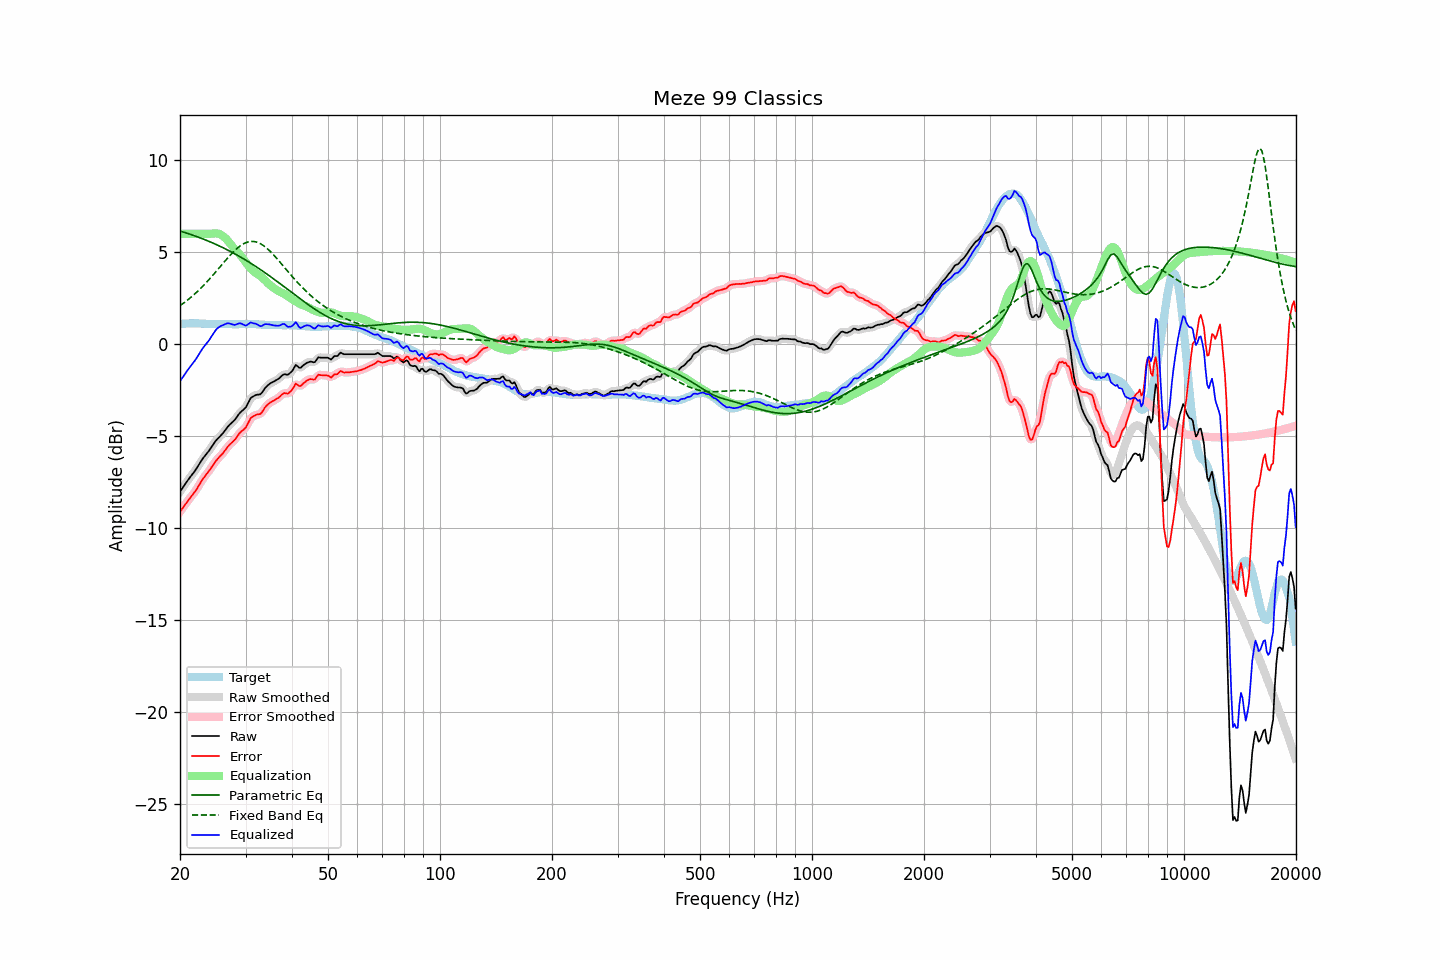

Data behind this chart, as committed beside it:
frequency, raw, error, smoothed, error_smoothed, equalization, parametric_eq, fixed_band_eq, equalized_raw, equalized_smoothed, target
20.00, -8.02, -9.11, -8.02, -9.11, 6.00, 6.15, 2.09, -2.02, -2.02, 1.09
20.20, -7.89, -8.99, -7.89, -8.99, 6.00, 6.12, 2.15, -1.89, -1.89, 1.10
20.40, -7.76, -8.87, -7.76, -8.86, 6.00, 6.10, 2.21, -1.76, -1.76, 1.11
20.61, -7.63, -8.74, -7.63, -8.74, 6.00, 6.07, 2.28, -1.63, -1.63, 1.11
20.81, -7.51, -8.63, -7.51, -8.62, 6.00, 6.04, 2.35, -1.51, -1.51, 1.12
21.02, -7.38, -8.50, -7.38, -8.51, 6.00, 6.01, 2.42, -1.38, -1.38, 1.12
21.23, -7.27, -8.40, -7.27, -8.39, 6.00, 5.98, 2.49, -1.27, -1.27, 1.13
21.44, -7.15, -8.28, -7.15, -8.28, 6.00, 5.95, 2.56, -1.15, -1.15, 1.13
21.66, -7.04, -8.17, -7.04, -8.17, 6.00, 5.92, 2.64, -1.04, -1.04, 1.13
21.87, -6.93, -8.05, -6.92, -8.05, 6.00, 5.89, 2.71, -0.93, -0.92, 1.13
22.09, -6.80, -7.93, -6.80, -7.93, 6.00, 5.86, 2.79, -0.80, -0.80, 1.14
22.31, -6.66, -7.79, -6.66, -7.79, 6.00, 5.83, 2.88, -0.66, -0.66, 1.14
22.54, -6.52, -7.65, -6.52, -7.64, 6.00, 5.80, 2.96, -0.52, -0.52, 1.13
22.76, -6.38, -7.49, -6.38, -7.50, 6.00, 5.76, 3.04, -0.38, -0.38, 1.12
22.99, -6.24, -7.35, -6.25, -7.36, 6.00, 5.73, 3.13, -0.24, -0.25, 1.11
23.22, -6.13, -7.24, -6.13, -7.24, 6.00, 5.69, 3.22, -0.13, -0.13, 1.11
23.45, -6.02, -7.12, -6.02, -7.13, 6.00, 5.66, 3.31, -0.02, -0.02, 1.10
23.69, -5.91, -7.01, -5.91, -7.01, 6.00, 5.62, 3.41, 0.09, 0.09, 1.10
23.92, -5.80, -6.90, -5.79, -6.90, 6.00, 5.59, 3.50, 0.20, 0.21, 1.10
24.16, -5.67, -6.77, -5.67, -6.77, 6.00, 5.55, 3.60, 0.33, 0.33, 1.10
24.40, -5.54, -6.64, -5.54, -6.64, 6.01, 5.51, 3.70, 0.47, 0.47, 1.10
24.65, -5.41, -6.51, -5.41, -6.51, 6.02, 5.47, 3.80, 0.61, 0.61, 1.10
24.89, -5.29, -6.39, -5.29, -6.39, 6.02, 5.43, 3.90, 0.73, 0.73, 1.10
25.14, -5.18, -6.28, -5.18, -6.28, 6.02, 5.40, 4.00, 0.84, 0.83, 1.10
25.39, -5.09, -6.18, -5.09, -6.18, 6.00, 5.36, 4.11, 0.91, 0.91, 1.09
25.65, -5.00, -6.09, -5.00, -6.09, 5.97, 5.31, 4.21, 0.97, 0.97, 1.09
25.91, -4.91, -6.00, -4.91, -6.00, 5.92, 5.27, 4.31, 1.01, 1.01, 1.09
26.16, -4.81, -5.90, -4.80, -5.89, 5.85, 5.23, 4.42, 1.05, 1.05, 1.09
26.43, -4.69, -5.78, -4.69, -5.78, 5.78, 5.19, 4.52, 1.09, 1.09, 1.09
26.69, -4.57, -5.66, -4.57, -5.66, 5.69, 5.14, 4.62, 1.12, 1.12, 1.09
26.96, -4.46, -5.55, -4.47, -5.55, 5.59, 5.10, 4.72, 1.13, 1.13, 1.08
27.23, -4.37, -5.46, -4.37, -5.46, 5.49, 5.05, 4.81, 1.12, 1.12, 1.08
27.50, -4.29, -5.37, -4.29, -5.37, 5.38, 5.01, 4.91, 1.09, 1.09, 1.08
27.77, -4.21, -5.29, -4.21, -5.29, 5.27, 4.96, 5.00, 1.06, 1.06, 1.08
28.05, -4.13, -5.21, -4.12, -5.20, 5.17, 4.91, 5.08, 1.04, 1.05, 1.08
28.33, -4.01, -5.09, -4.01, -5.09, 5.08, 4.87, 5.16, 1.07, 1.07, 1.08
28.62, -3.88, -4.96, -3.88, -4.97, 4.99, 4.82, 5.24, 1.11, 1.10, 1.08
28.90, -3.76, -4.85, -3.77, -4.85, 4.89, 4.77, 5.31, 1.13, 1.12, 1.09
29.19, -3.67, -4.76, -3.67, -4.76, 4.79, 4.72, 5.37, 1.12, 1.11, 1.09
29.48, -3.60, -4.69, -3.60, -4.69, 4.67, 4.67, 5.43, 1.08, 1.07, 1.09
29.78, -3.52, -4.62, -3.52, -4.61, 4.56, 4.61, 5.48, 1.03, 1.04, 1.09
30.08, -3.43, -4.53, -3.41, -4.50, 4.44, 4.56, 5.51, 1.00, 1.03, 1.09
30.38, -3.26, -4.35, -3.26, -4.35, 4.32, 4.51, 5.55, 1.06, 1.06, 1.09
30.68, -3.09, -4.18, -3.10, -4.19, 4.21, 4.45, 5.57, 1.12, 1.11, 1.09
30.99, -2.93, -4.02, -2.96, -4.05, 4.11, 4.40, 5.58, 1.18, 1.15, 1.09
31.30, -2.87, -3.96, -2.87, -3.95, 4.02, 4.34, 5.58, 1.15, 1.16, 1.09
31.61, -2.82, -3.91, -2.81, -3.89, 3.95, 4.29, 5.58, 1.13, 1.14, 1.09
31.93, -2.77, -3.86, -2.78, -3.86, 3.88, 4.23, 5.56, 1.11, 1.10, 1.09
32.24, -2.75, -3.82, -2.76, -3.84, 3.82, 4.17, 5.54, 1.07, 1.06, 1.07
32.57, -2.74, -3.81, -2.74, -3.82, 3.76, 4.11, 5.50, 1.02, 1.02, 1.07
32.89, -2.73, -3.80, -2.71, -3.77, 3.70, 4.06, 5.46, 0.97, 1.00, 1.07
33.22, -2.64, -3.70, -2.63, -3.69, 3.63, 4.00, 5.41, 0.99, 1.01, 1.06
33.55, -2.51, -3.57, -2.52, -3.57, 3.55, 3.94, 5.35, 1.05, 1.04, 1.06
33.89, -2.38, -3.43, -2.39, -3.44, 3.47, 3.87, 5.28, 1.09, 1.07, 1.05
34.23, -2.29, -3.33, -2.29, -3.33, 3.38, 3.81, 5.21, 1.09, 1.09, 1.04
34.57, -2.21, -3.25, -2.21, -3.25, 3.29, 3.75, 5.13, 1.08, 1.08, 1.04
34.92, -2.14, -3.18, -2.15, -3.18, 3.21, 3.69, 5.05, 1.07, 1.06, 1.04
35.27, -2.09, -3.13, -2.09, -3.13, 3.14, 3.63, 4.96, 1.05, 1.04, 1.04
35.62, -2.05, -3.09, -2.04, -3.08, 3.07, 3.56, 4.87, 1.02, 1.03, 1.03
35.97, -2.00, -3.03, -2.00, -3.03, 3.01, 3.50, 4.78, 1.01, 1.01, 1.03
... 635 more rows
